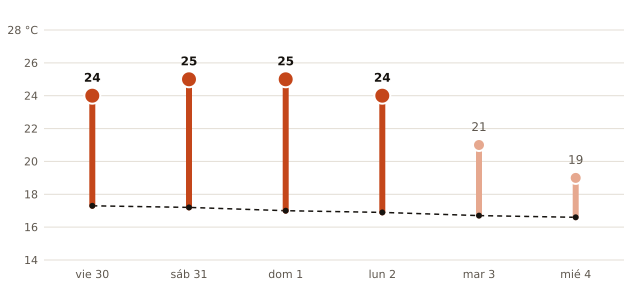

Data behind this chart, as committed beside it:
fecha, máxima_prevista_C, máxima_normal_1991_2020_C
2026-10-30, 24, 17.3
2026-10-31, 25, 17.2
2026-11-01, 25, 17.0
2026-11-02, 24, 16.9
2026-11-03, 21, 16.7
2026-11-04, 19, 16.6
